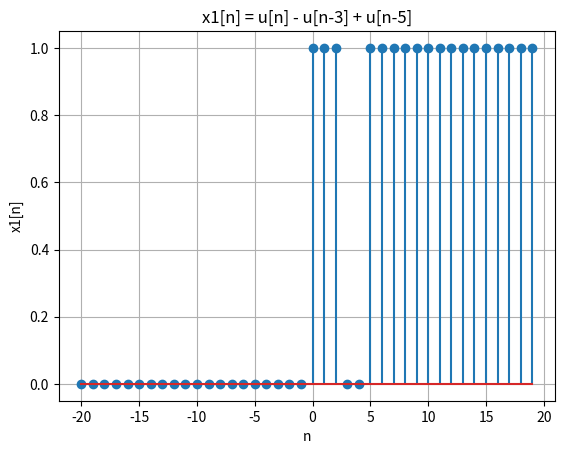
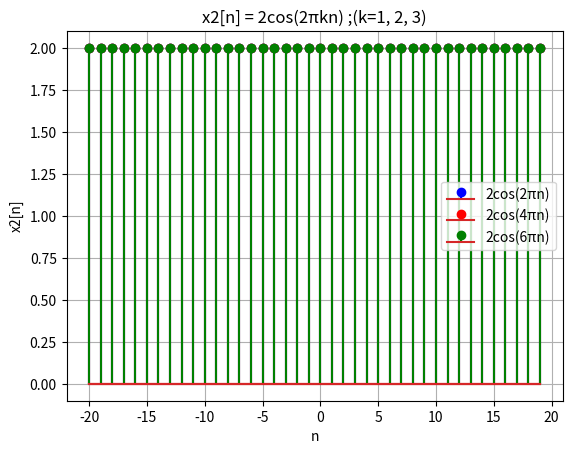
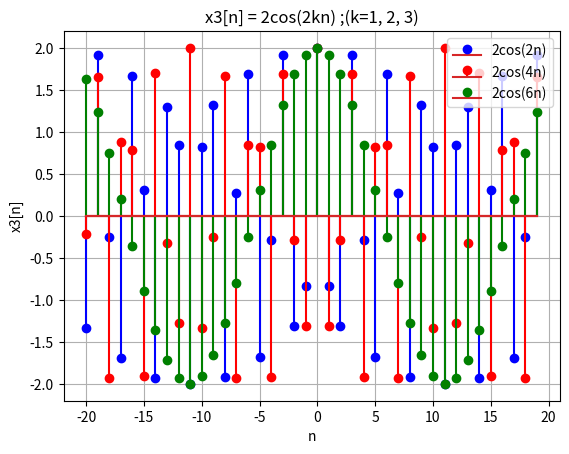

Write Python code to recreate these figures, in order.
import matplotlib.pyplot as plt
import numpy as np

#time
n = np.arange(-20, 20, 1)

#sig1
y1 = np.heaviside(n, 1) - np.heaviside(n - 3, 1) + np.heaviside(n - 5, 1)
fig, x1 = plt.subplots()
x1.stem(n, y1)
x1.set(xlabel = 'n', ylabel = 'x1[n]', title = 'x1[n] = u[n] - u[n-3] + u[n-5]')
x1.grid()

#sig2
y21 = 2*np.cos(2*np.pi*1*n)
y22 = 2*np.cos(2*np.pi*2*n)
y23 = 2*np.cos(2*np.pi*3*n)
fig, x2 = plt.subplots()
x2.stem(n, y21, 'b', markerfmt='bo', label="2cos(2πn)")
x2.stem(n, y22, 'r', markerfmt='ro', label="2cos(4πn)")
x2.stem(n, y23, 'g', markerfmt='go', label="2cos(6πn)")
x2.set(xlabel = 'n', ylabel = 'x2[n]', title = 'x2[n] = 2cos(2πkn) ;(k=1, 2, 3)')
x2.grid()
x2.legend()

#sig3
y31 = 2*np.cos(2*1*n)
y32 = 2*np.cos(2*2*n)
y33 = 2*np.cos(2*3*n)
fig, x3 = plt.subplots()
x3.stem(n, y31, 'b', markerfmt='bo', label="2cos(2n)")
x3.stem(n, y32, 'r', markerfmt='ro', label="2cos(4n)")
x3.stem(n, y33, 'g', markerfmt='go', label="2cos(6n)")
x3.set(xlabel = 'n', ylabel = 'x3[n]', title = 'x3[n] = 2cos(2kn) ;(k=1, 2, 3)')
x3.grid()
x3.legend()

plt.show()
